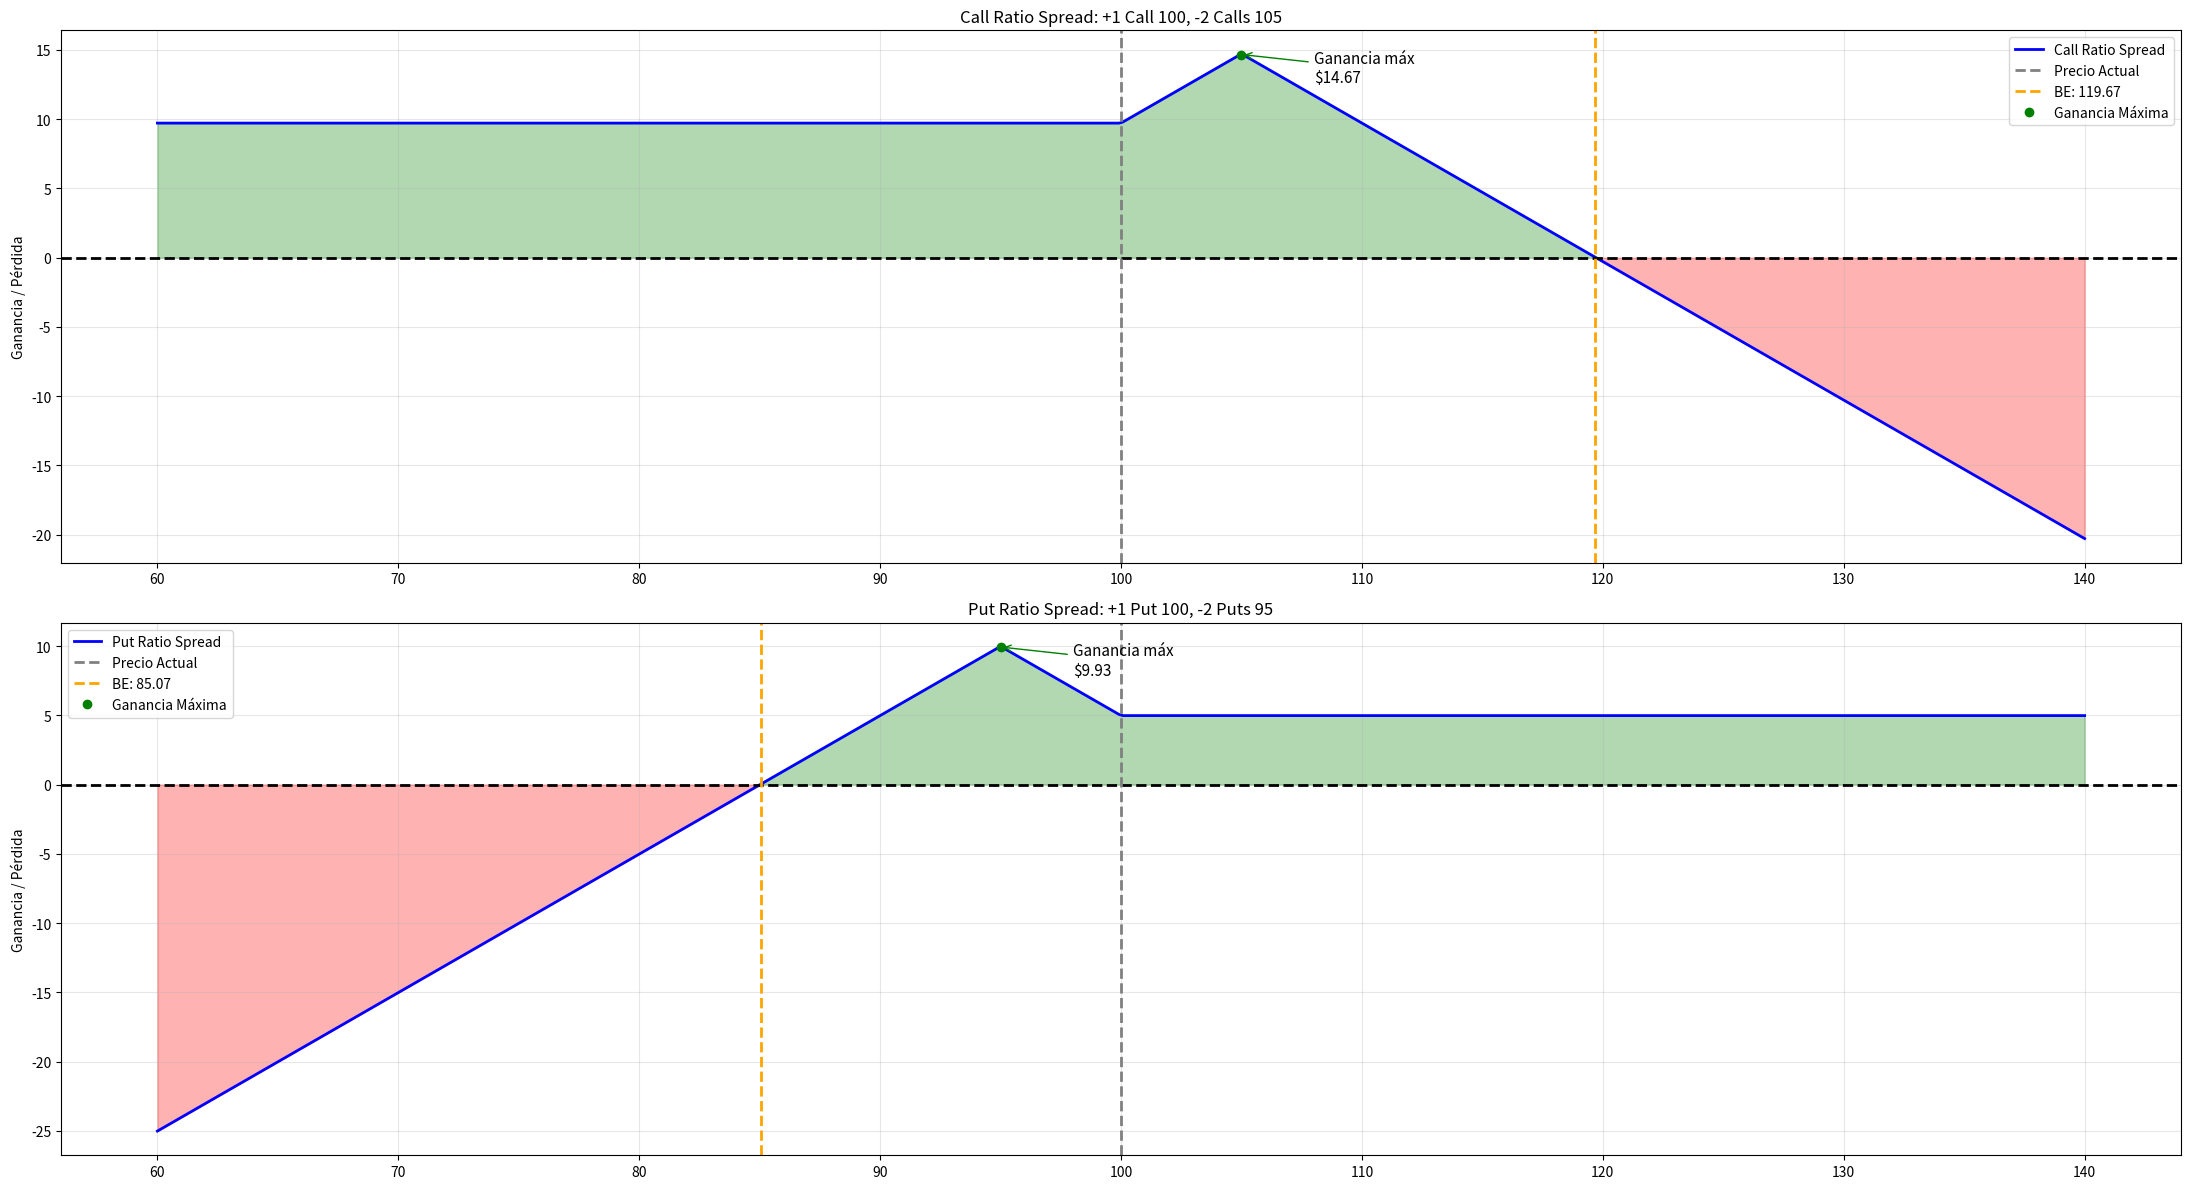

Generate this figure with matplotlib:
# -*- coding: utf-8 -*-
# Importar librerías
import pandas as pd
import numpy as np
from scipy.stats import norm
import matplotlib.pyplot as plt

# Parámetros generales
precio_actual = 100
T = 1
r = 0.05
sigma = 0.30

# Rangos de Precios al Vencimiento
precios = np.linspace(start=60, stop=140, num=500)

# Función Black-Scholes
def Black_Scholes(S, K, T, r, sigma, tipo="call"):
    
    """
    Función para calcular la prima teórica de una opción.
    """
    
    # Calcular d1 y d2
    d1 = (np.log(S / K) + (r + 0.5 * sigma ** 2) * T) / (sigma * np.sqrt(T))
    d2 = d1 - sigma * np.sqrt(T)
    # Obtener Precios
    if tipo == "call":
        return S * norm.cdf(d1) - K * np.exp(-r * T) * norm.cdf(d2)
    else:
        return  K * np.exp(-r * T) * norm.cdf(-d2) - S * norm.cdf(-d1)
    
# Definir 1er Posición:
# Call Ratio Spread: Comprar Call ATM (K1) + Vender 2 Calls OTM (K2) con K1 < K2 -> Se recibe un crédito generalmente

# Definir Strikes y Calcular Primas (Call Ratio Spread)
K1_call = 100 # Para Comprar Call
K2_call = 105 # Para vender Calls
prima_long_call = Black_Scholes(S=precio_actual, K=K1_call, T=T, r=r, sigma=sigma, tipo="call")
prima_short_call = Black_Scholes(S=precio_actual, K=K2_call, T=T, r=r, sigma=sigma, tipo="call")

# Prima Neta
net_call_premium = -prima_long_call + 2 * prima_short_call

# Payoff: Diagrama de Pago
payoff_call = (
    
    np.maximum(precios - K1_call, 0) - prima_long_call
    + 2 * (prima_short_call - np.maximum(precios - K2_call, 0))
    
    )

# Break-even - Punto de Equilibrio
be_call_ratio = K2_call + np.max(payoff_call)

# Definir 2da Posición:
# Put Ratio Spread: Comprar Put ATM (K1) + Vender 2 Puts OTM (K2) con K1 > K2 -> Se recibe un crédito generalmente

# Definir Strikes y Calcular Primas (Put Ratio Spread)
K1_put = 100
K2_put = 95
prima_long_put = Black_Scholes(S=precio_actual, K=K1_put, T=T, r=r, sigma=sigma, tipo="put")
prima_short_put = Black_Scholes(S=precio_actual, K=K2_put, T=T, r=r, sigma=sigma, tipo="put")

# Prima Neta
net_put_premium = -prima_long_put + 2 * prima_short_put

# Payoff: Diagrama de Pago
payoff_put = (
    
    np.maximum(K1_put - precios, 0) - prima_long_put
    + 2 * (prima_short_put - np.maximum(K2_put - precios, 0))
    
    )

# Break-even - Punto de Equilibrio
be_put_ratio = K2_put - np.max(payoff_put)

# Gráfico
fig, axs = plt.subplots(2, 1, figsize=(22, 12), dpi=300)

# Plot 1: Call Ratio Spread
axs[0].plot(precios, payoff_call, label="Call Ratio Spread", lw=2, color="blue")
axs[0].fill_between(x=precios, y1=payoff_call, y2=0, where=(payoff_call >= 0), color="green", alpha=0.3)
axs[0].fill_between(x=precios, y1=payoff_call, y2=0, where=(payoff_call < 0), color="red", alpha=0.3)
axs[0].axhline(y=0, color="black", linestyle="--", lw=2)
axs[0].axvline(x=precio_actual, linestyle="--", color="gray", label="Precio Actual", lw=2)

# Break-even y beneficio máximo
axs[0].axvline(x=be_call_ratio, linestyle="--", color="orange", label=f"BE: {be_call_ratio:.2f}", lw=2)
axs[0].plot(K2_call, np.max(payoff_call), "go", label="Ganancia Máxima")
axs[0].annotate(f"Ganancia máx\n${np.max(payoff_call):.2f}", xy=(K2_call, np.max(payoff_call)), 
                xytext=(K2_call + 3, np.max(payoff_call) - 2), 
                arrowprops=dict(arrowstyle="->", color="green"), fontsize=11)

axs[0].set_title(f"Call Ratio Spread: +1 Call {K1_call}, -2 Calls {K2_call}")
axs[0].set_ylabel("Ganancia / Pérdida")
axs[0].legend()
axs[0].grid(True, alpha=0.3)

# Plot 2: Put Ratio Spread
axs[1].plot(precios, payoff_put, label="Put Ratio Spread", lw=2, color="blue")
axs[1].fill_between(x=precios, y1=payoff_put, y2=0, where=(payoff_put >= 0), color="green", alpha=0.3)
axs[1].fill_between(x=precios, y1=payoff_put, y2=0, where=(payoff_put < 0), color="red", alpha=0.3)
axs[1].axhline(y=0, color="black", linestyle="--", lw=2)
axs[1].axvline(x=precio_actual, linestyle="--", color="gray", label="Precio Actual", lw=2)

# Break-even y beneficio máximo
axs[1].axvline(x=be_put_ratio, linestyle="--", color="orange", label=f"BE: {be_put_ratio:.2f}", lw=2)
axs[1].plot(K2_put, np.max(payoff_put), "go", label="Ganancia Máxima")
axs[1].annotate(f"Ganancia máx\n${np.max(payoff_put):.2f}", xy=(K2_put, np.max(payoff_put)), 
                xytext=(K2_put + 3, np.max(payoff_put) - 2), 
                arrowprops=dict(arrowstyle="->", color="green"), fontsize=11)

axs[1].set_title(f"Put Ratio Spread: +1 Put {K1_put}, -2 Puts {K2_put}")
axs[1].set_ylabel("Ganancia / Pérdida")
axs[1].legend()
axs[1].grid(True, alpha=0.3)

plt.tight_layout()
plt.show()

# Recordatorio:
    
# Tabla Descriptiva para Call Ratio Spread y Put Ratio Spread
tabla_ratio_spread = pd.DataFrame({
    
    "Estrategia": ["Call Ratio Spread", "Put Ratio Spread"],
    "Dirección Esperada": ["Moderadamente Alcista", "Moderadamente Bajista"],
    "Tipo": ["Crédito", "Crédito"],
    "Máx Ganancia": ["Limitada"] * 2,
    "Máx Pérdida": ["Ilimitada (si sube mucho)", "Ilimitada (si baja mucho)"],
    "Posiciones": [
        
        "Comprar 1 Call ATM (K1) + Vender 2 Calls OTM (K2) | K1 < K2",
        "Comprar 1 Put ATM (K1) + Vender 2 Puts OTM (K2) | K1 > K2"
        
        ],
    "Puntos de Equilibrio": [
        
        "K2 + ganancia máxima",
        "K2 - ganancia máxima"
        
        ]
    
    })

print(tabla_ratio_spread)
